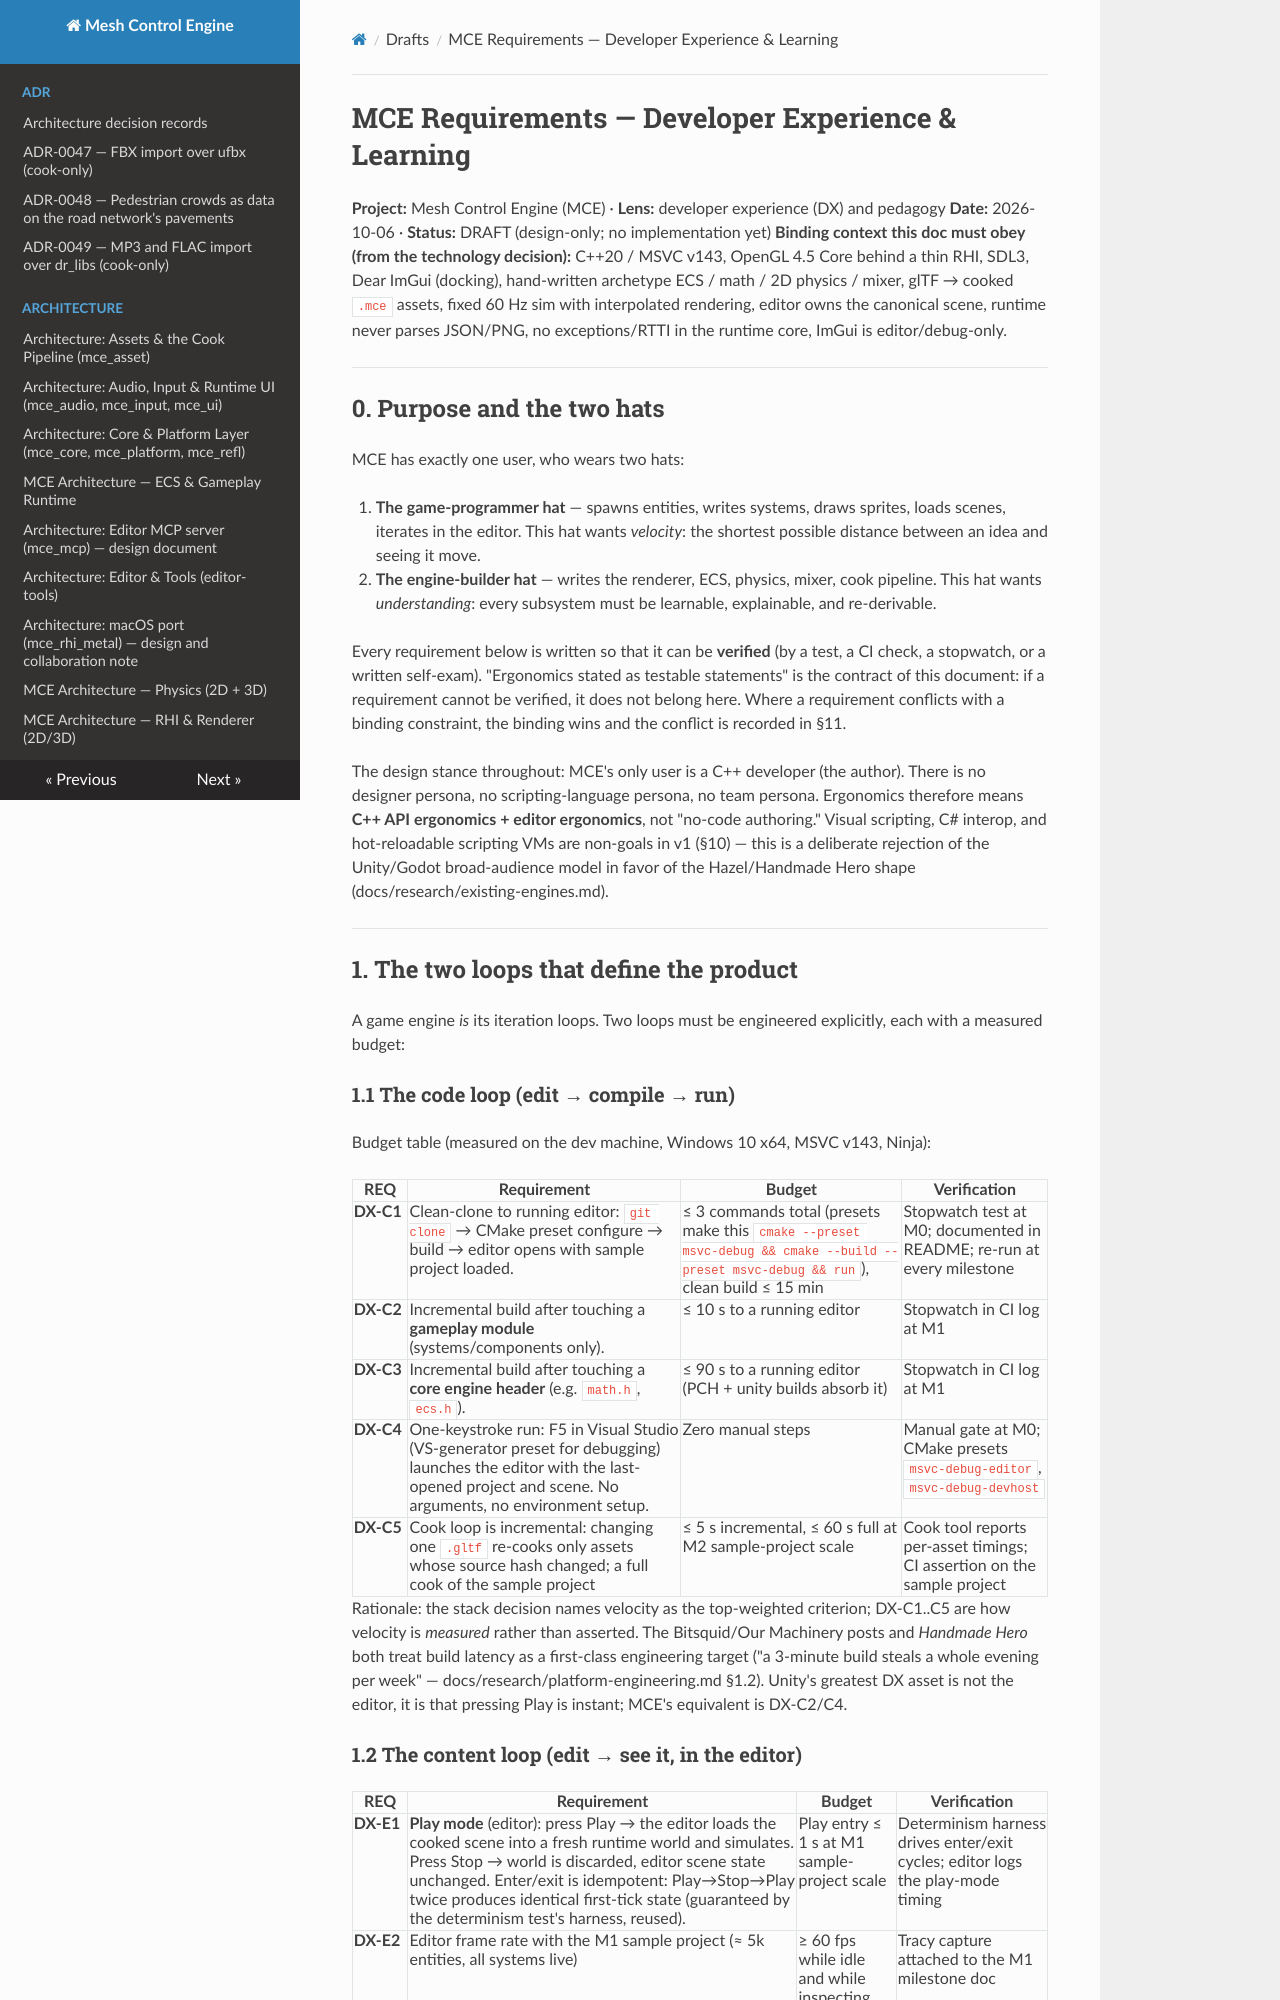

repository: sberkan09/mesh_control_engine · page: drafts/requirements-experience/index.html · generator: mkdocs

# MCE Requirements — Developer Experience & Learning

**Project:** Mesh Control Engine (MCE) · **Lens:** developer experience (DX) and pedagogy
**Date:** 2026-10-06 · **Status:** DRAFT (design-only; no implementation yet)
**Binding context this doc must obey (from the technology decision):** C++20 / MSVC v143, OpenGL 4.5 Core behind a thin RHI, SDL3, Dear ImGui (docking), hand-written archetype ECS / math / 2D physics / mixer, glTF → cooked `.mce` assets, fixed 60 Hz sim with interpolated rendering, editor owns the canonical scene, runtime never parses JSON/PNG, no exceptions/RTTI in the runtime core, ImGui is editor/debug-only.

---

## 0. Purpose and the two hats

MCE has exactly one user, who wears two hats:

1. **The game-programmer hat** — spawns entities, writes systems, draws sprites, loads scenes, iterates in the editor. This hat wants *velocity*: the shortest possible distance between an idea and seeing it move.
2. **The engine-builder hat** — writes the renderer, ECS, physics, mixer, cook pipeline. This hat wants *understanding*: every subsystem must be learnable, explainable, and re-derivable.

Every requirement below is written so that it can be **verified** (by a test, a CI check, a stopwatch, or a written self-exam). "Ergonomics stated as testable statements" is the contract of this document: if a requirement cannot be verified, it does not belong here. Where a requirement conflicts with a binding constraint, the binding wins and the conflict is recorded in §11.

The design stance throughout: MCE's only user is a C++ developer (the author). There is no designer persona, no scripting-language persona, no team persona. Ergonomics therefore means **C++ API ergonomics + editor ergonomics**, not "no-code authoring." Visual scripting, C# interop, and hot-reloadable scripting VMs are non-goals in v1 (§10) — this is a deliberate rejection of the Unity/Godot broad-audience model in favor of the Hazel/Handmade Hero shape (docs/research/existing-engines.md).

---

## 1. The two loops that define the product

A game engine *is* its iteration loops. Two loops must be engineered explicitly, each with a measured budget:

### 1.1 The code loop (edit → compile → run)

Budget table (measured on the dev machine, Windows 10 x64, MSVC v143, Ninja):

| REQ | Requirement | Budget | Verification |
|---|---|---|---|
| **DX-C1** | Clean-clone to running editor: `git clone` → CMake preset configure → build → editor opens with sample project loaded. | ≤ 3 commands total (presets make this `cmake --preset msvc-debug && cmake --build --preset msvc-debug && run`), clean build ≤ 15 min | Stopwatch test at M0; documented in README; re-run at every milestone |
| **DX-C2** | Incremental build after touching a **gameplay module** (systems/components only). | ≤ 10 s to a running editor | Stopwatch in CI log at M1 |
| **DX-C3** | Incremental build after touching a **core engine header** (e.g. `math.h`, `ecs.h`). | ≤ 90 s to a running editor (PCH + unity builds absorb it) | Stopwatch in CI log at M1 |
| **DX-C4** | One-keystroke run: F5 in Visual Studio (VS-generator preset for debugging) launches the editor with the last-opened project and scene. No arguments, no environment setup. | Zero manual steps | Manual gate at M0; CMake presets `msvc-debug-editor`, `msvc-debug-devhost` |
| **DX-C5** | Cook loop is incremental: changing one `.gltf` re-cooks only assets whose source hash changed; a full cook of the sample project | ≤ 5 s incremental, ≤ 60 s full at M2 sample-project scale | Cook tool reports per-asset timings; CI assertion on the sample project |

Rationale: the stack decision names velocity as the top-weighted criterion; DX-C1..C5 are how velocity is *measured* rather than asserted. The Bitsquid/Our Machinery posts and *Handmade Hero* both treat build latency as a first-class engineering target ("a 3-minute build steals a whole evening per week" — docs/research/platform-engineering.md §1.2). Unity's greatest DX asset is not the editor, it is that pressing Play is instant; MCE's equivalent is DX-C2/C4.
